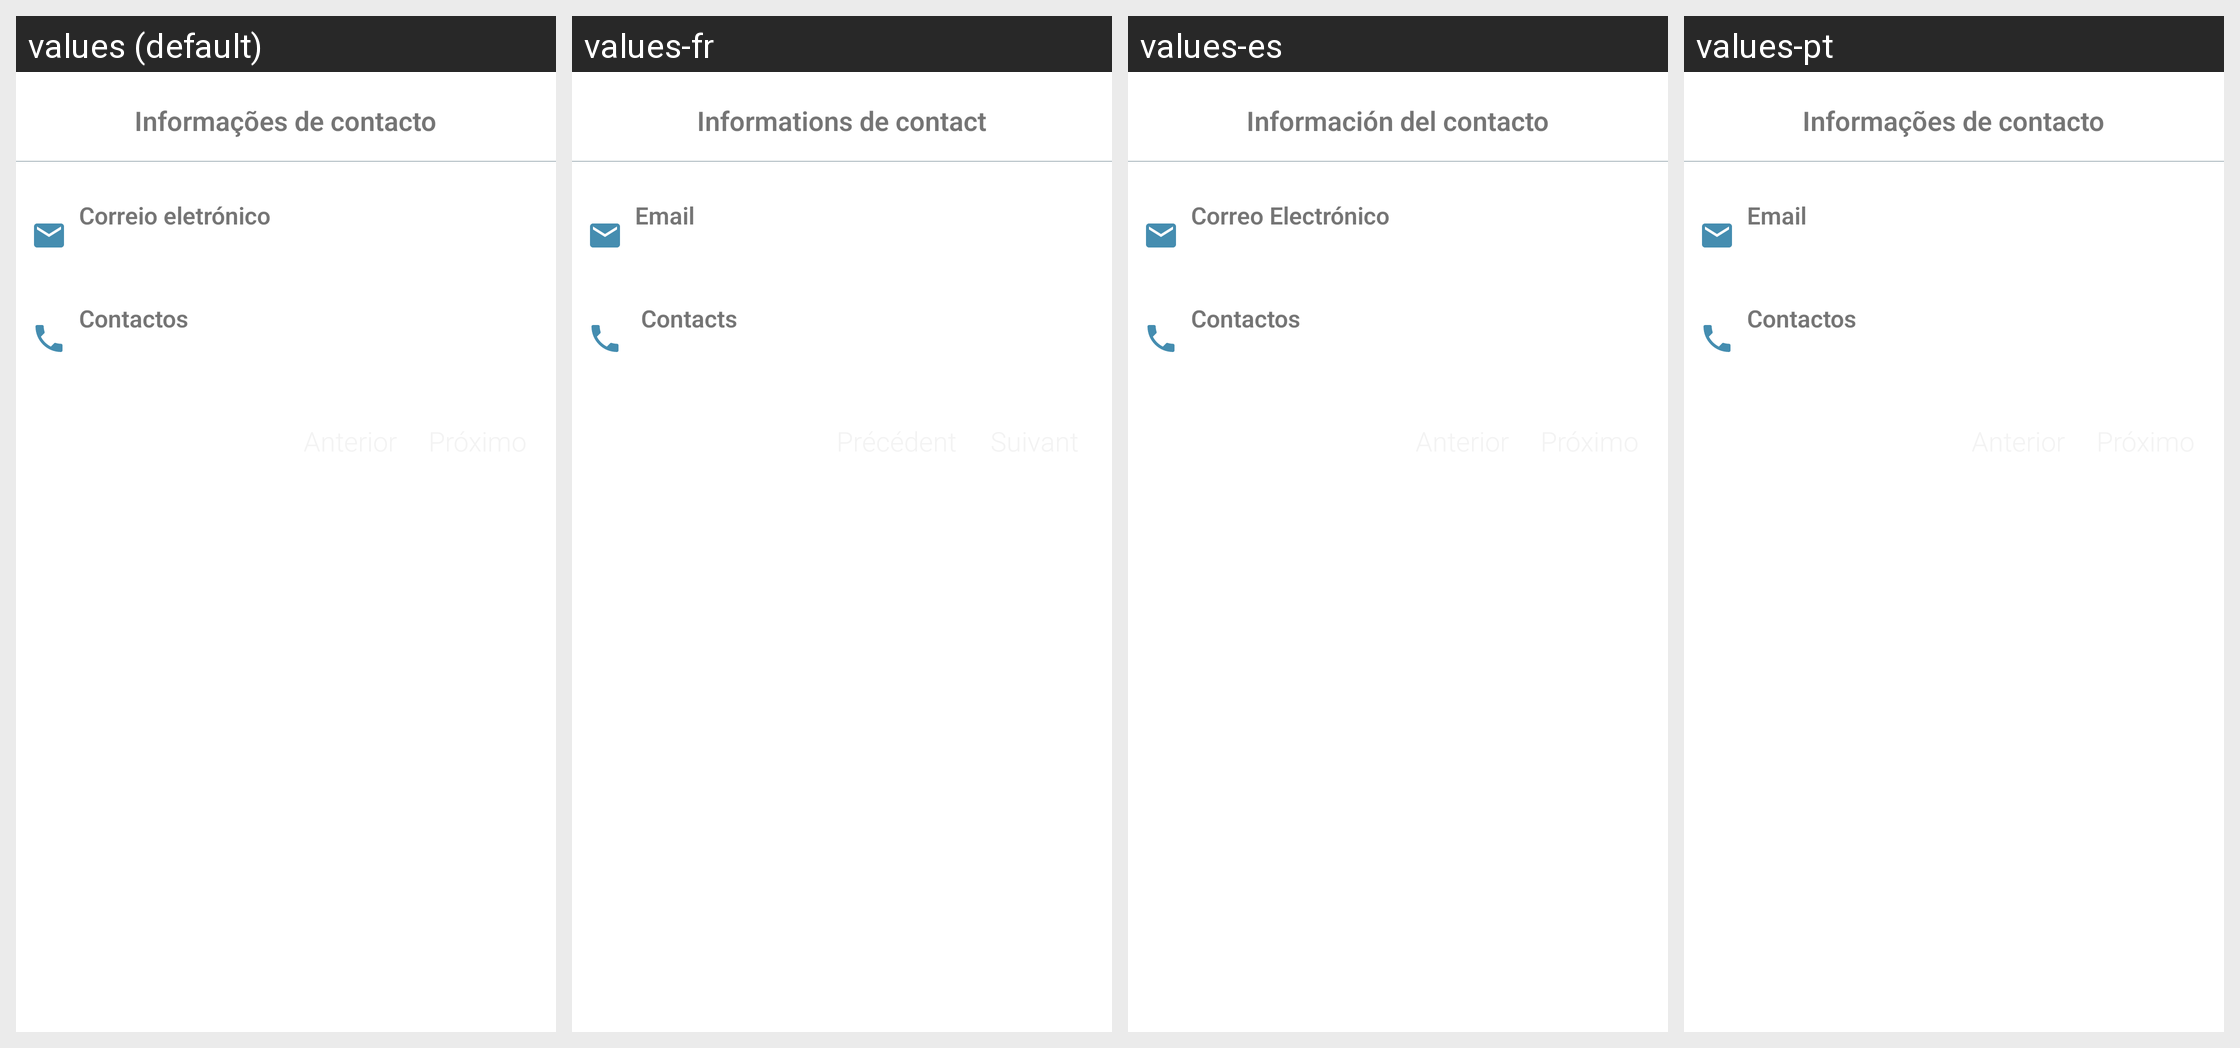

Here is an Android app screen in its default locale and in the app's own translations. Write out the translated-string differences for the strings that appear on this screen.
Android screen res/layout/fragment_client_contact.xml rendered under 4 locales, left to right: values (default), values-fr, values-es, values-pt. Device: Nexus 5 (rendered at 1080×1920; each locale shown at half size, 540×960, under a caption strip naming it); theme AppTheme.NoActionBar.
Other locales in the repository, not shown: values-en.
Strings drawn on this screen, with the default value and each locale's value (text and hints the layout hard-codes, and strings that could not be matched under every locale, appear in the picture but are not listed):

label_contact_information
  values: Informações de contacto
  values-fr: Informations de contact
  values-es: Información del contacto
  values-pt: Informações de contacto

label_email
  values: Correio eletrónico
  values-fr: Email
  values-es: Correo Electrónico
  values-pt: Email

label_tel
  values: Contactos
  values-fr:  Contacts
  values-es: Contactos
  values-pt: Contactos
